Photos from the image-classification dataset "groundnut-leaf-diseases" in the GitHub repository doussou1999/groundnut-leaf-diseases. Its 5 classes are: alternaria leaf spot, healthy, leaf spot early and late, rosette, rust.

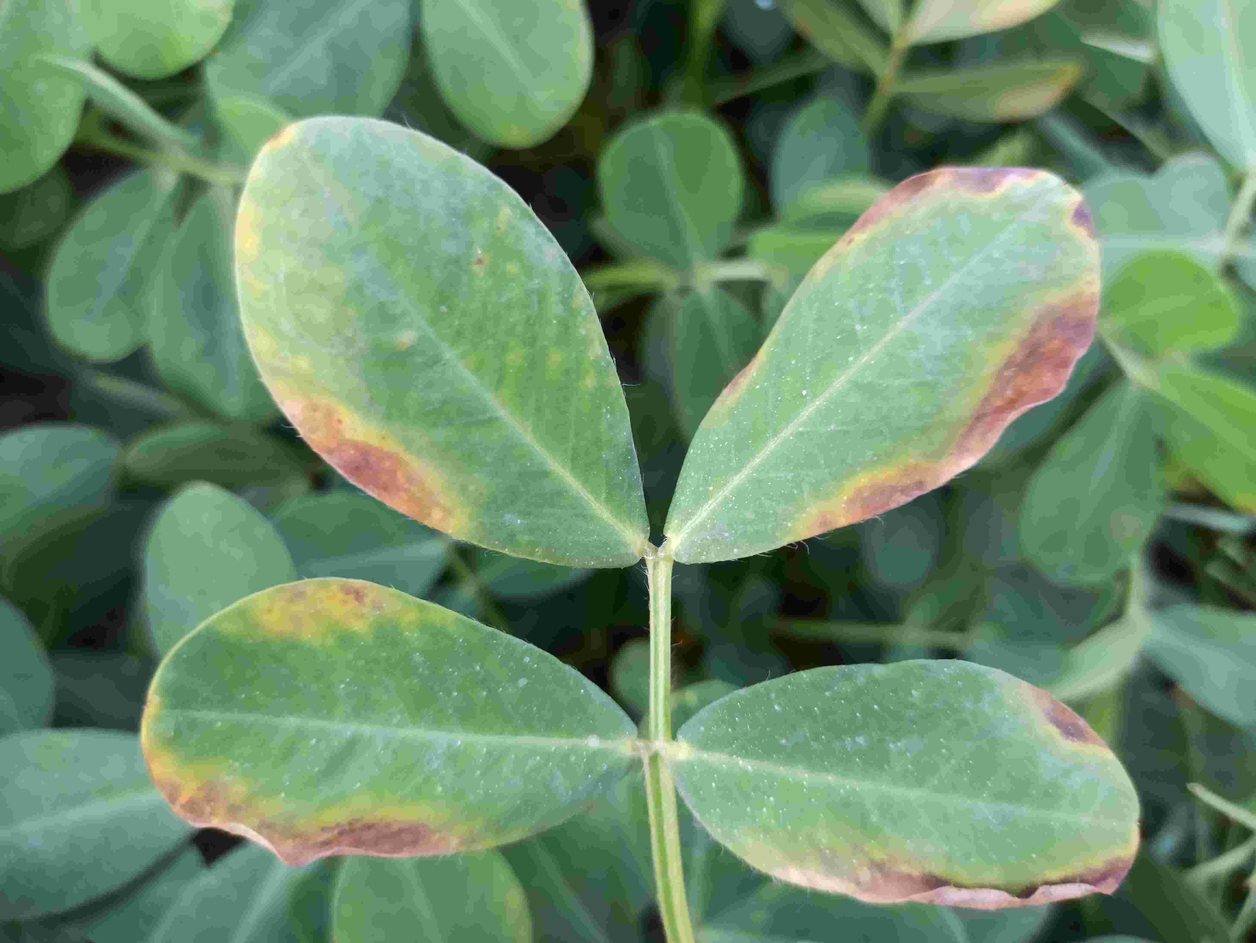
Label: alternaria leaf spot

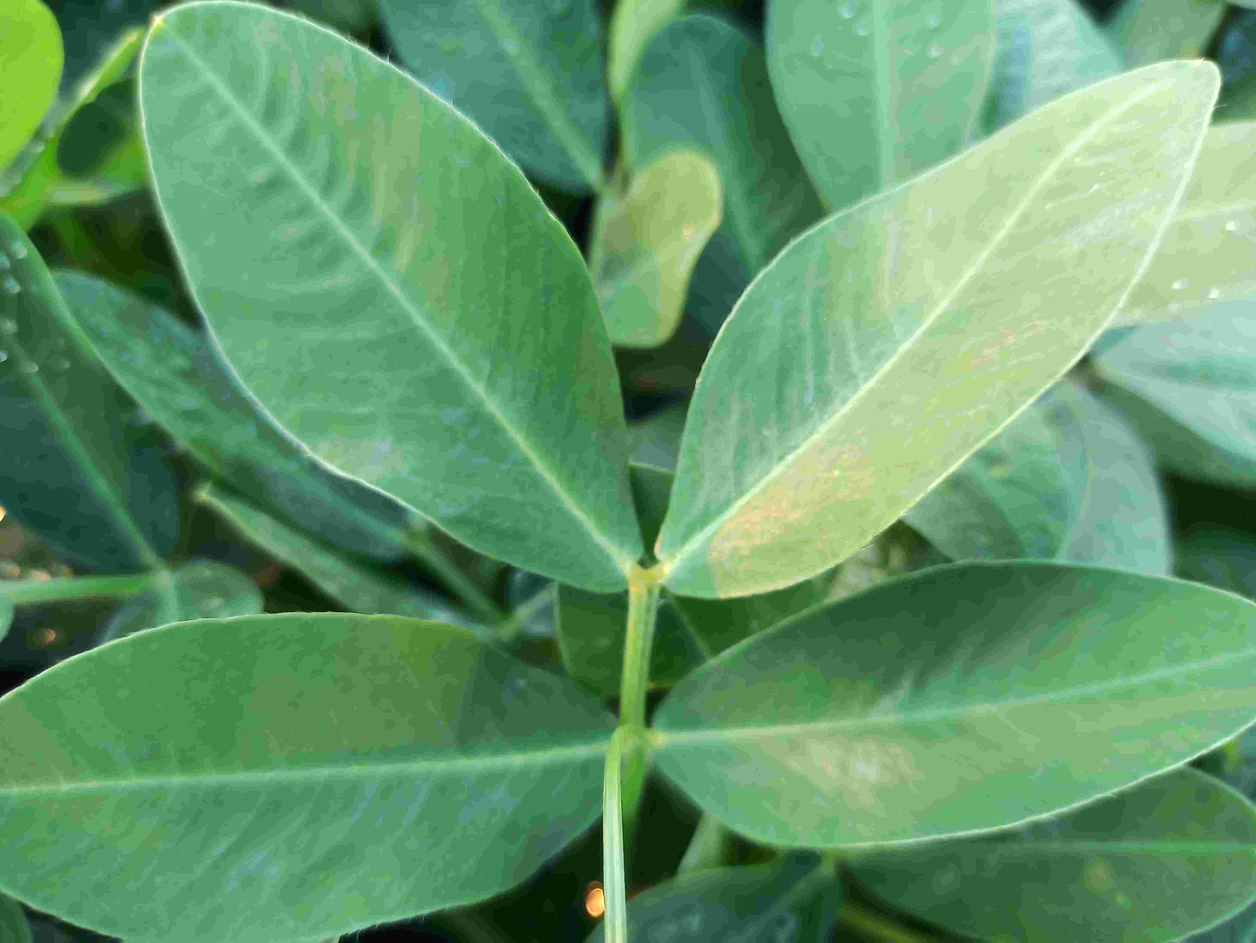
Label: healthy

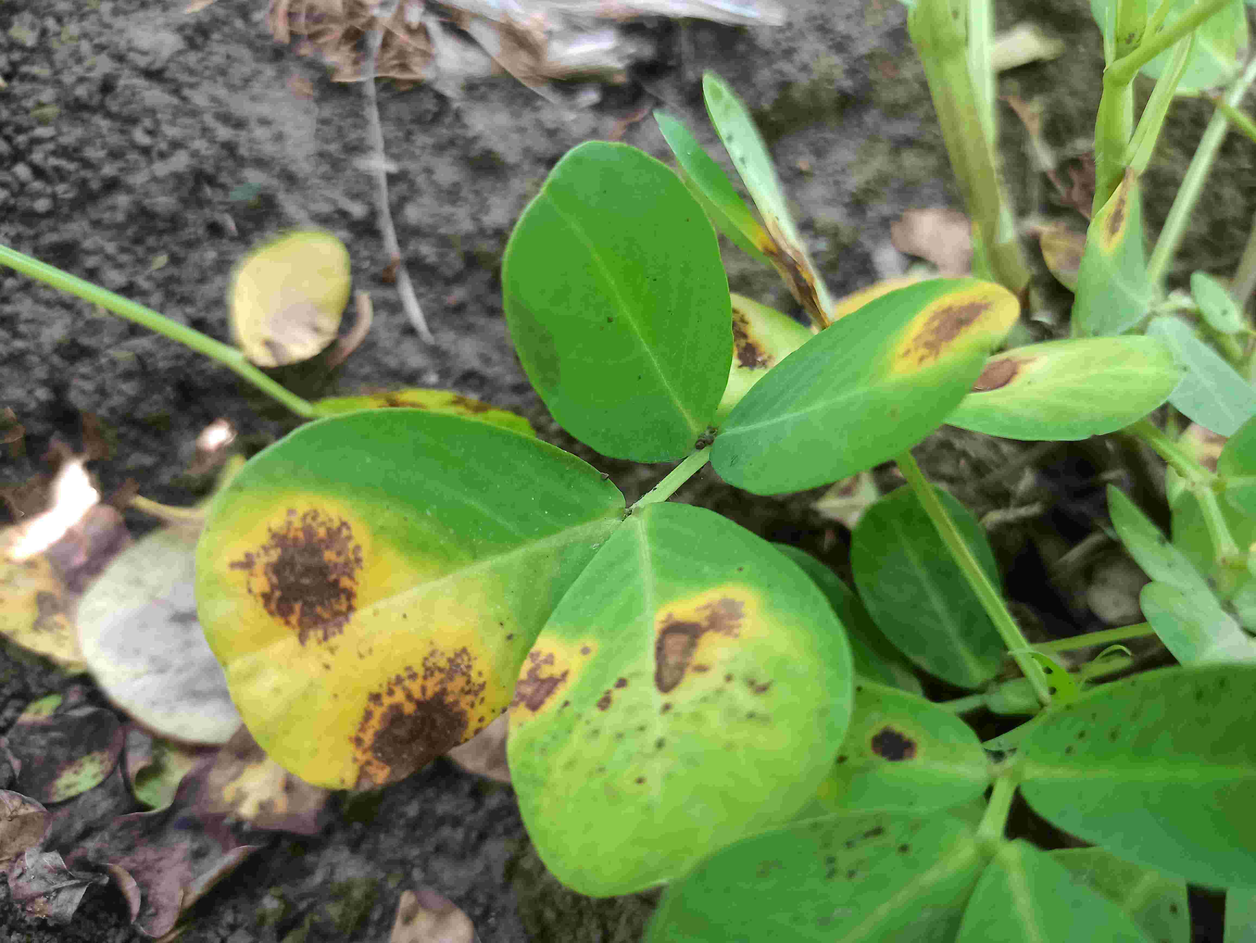
Label: alternaria leaf spot

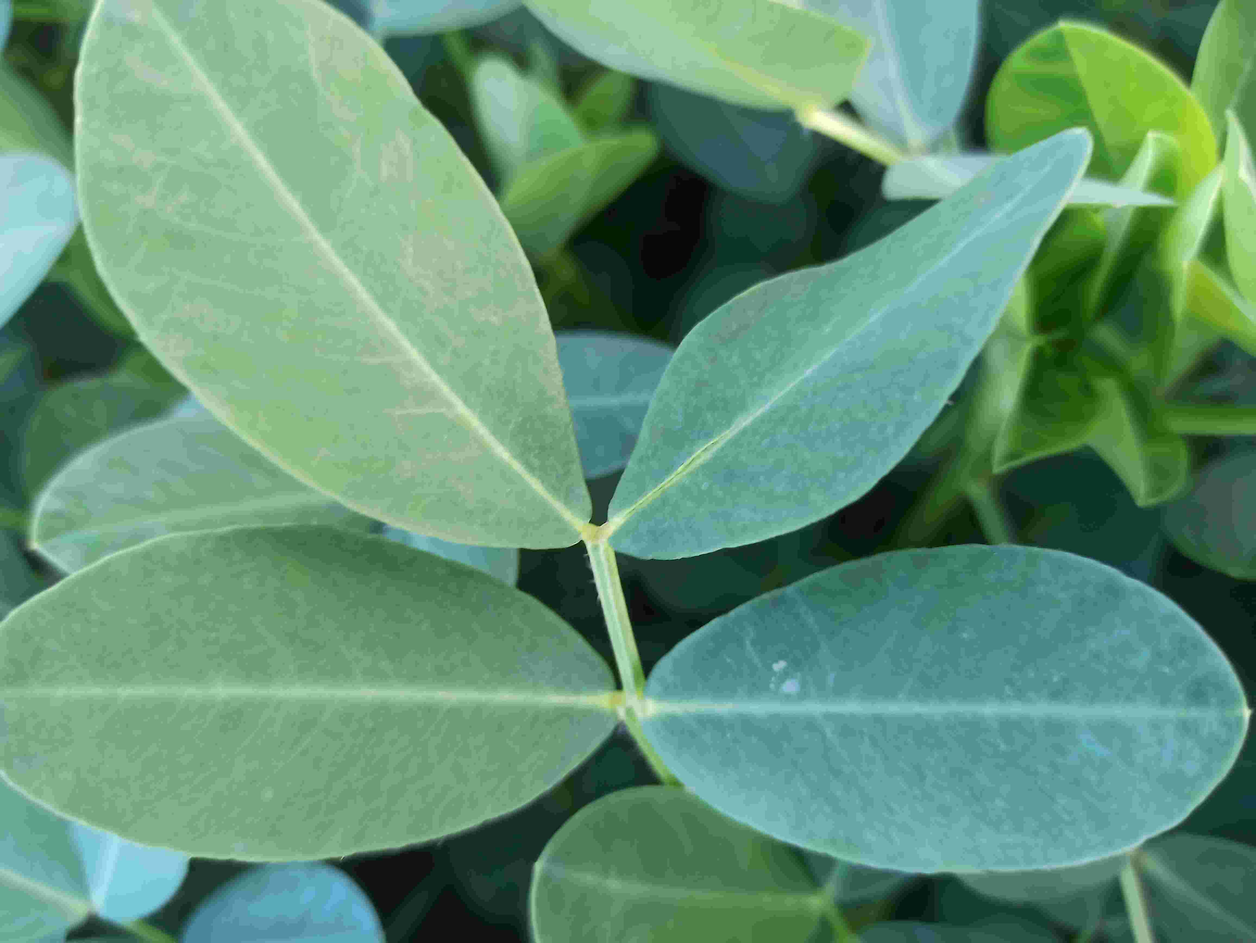
Label: healthy

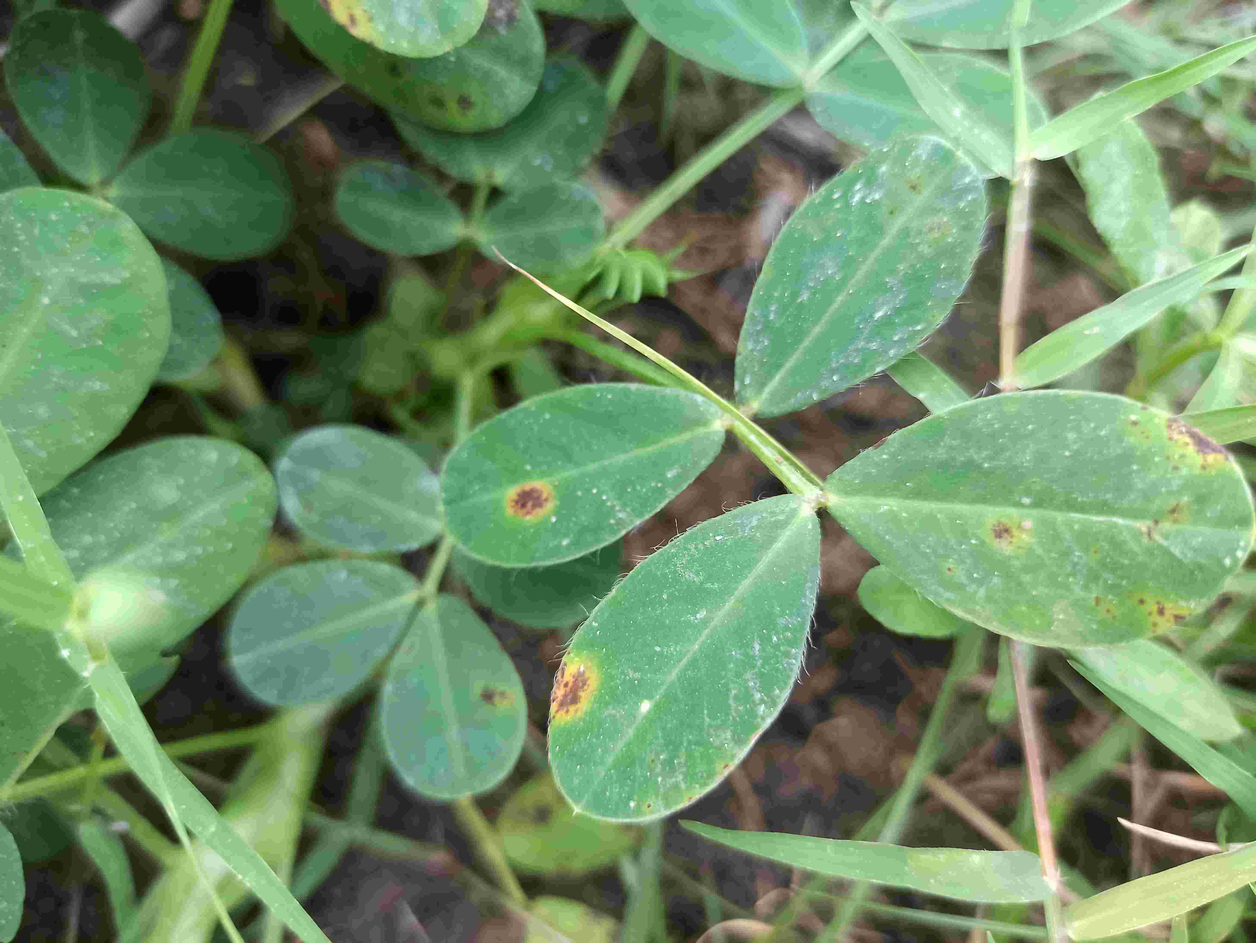
Label: leaf spot early and late

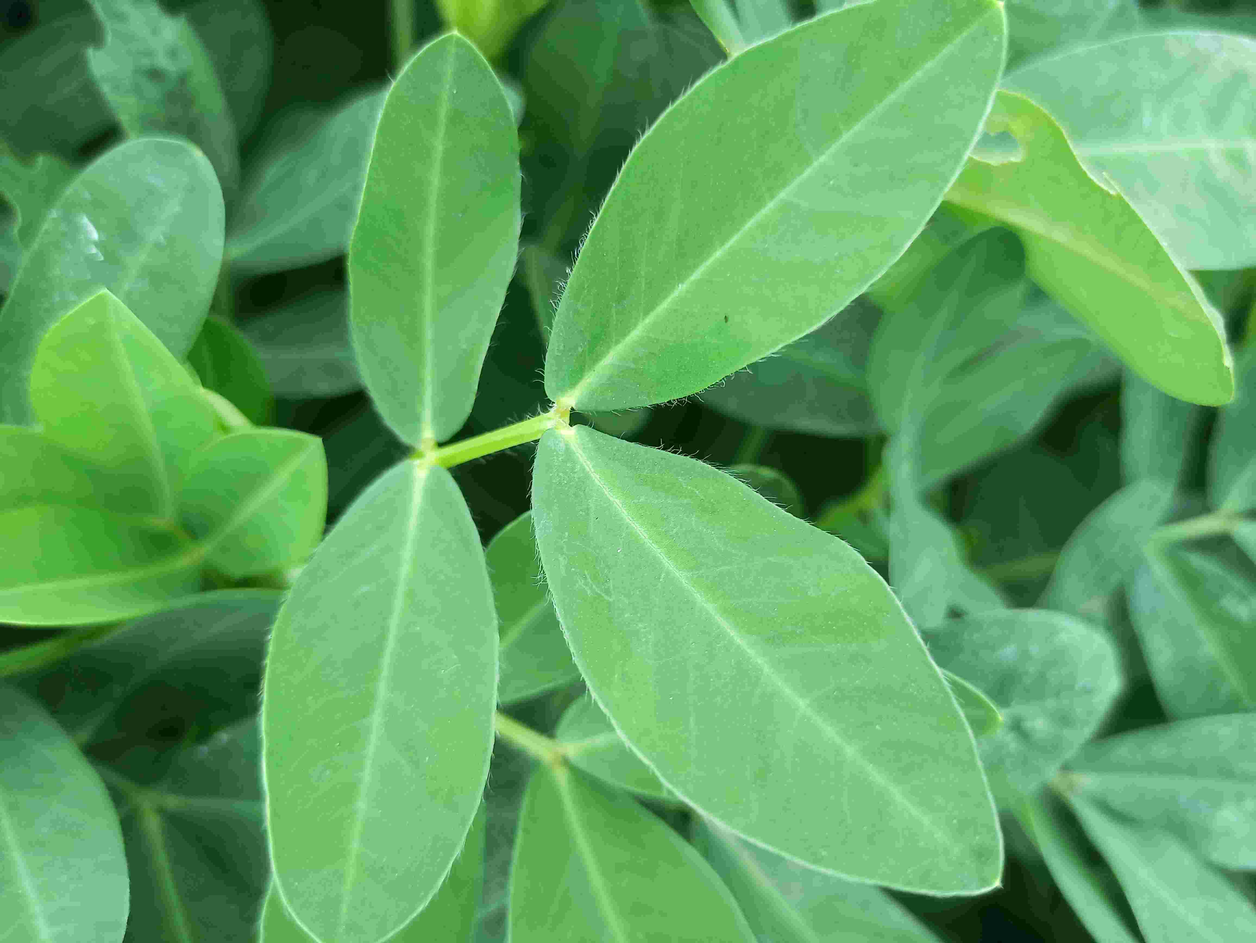
Label: healthy
